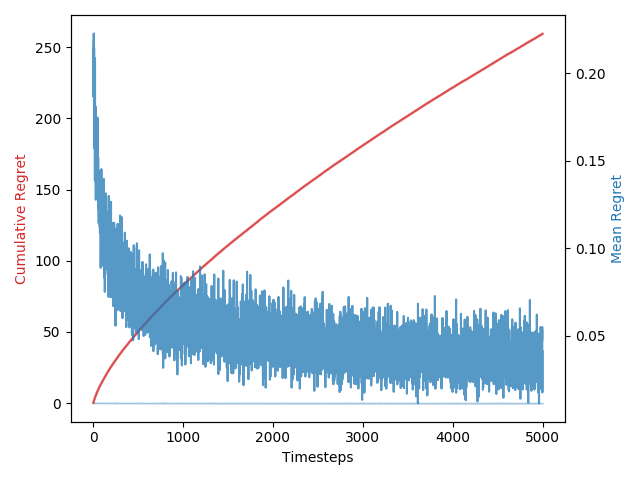

The file beside this chart, header and first rows:
1, 0.0, 0.0, 0.19160158156936916, 0.19160158156936916, 0.03868337602639831
2, 1.0, 1.0, 0.2106, 0.4022, 0.1216
3, 1.0, 1.0, 0.1868, 0.589, 0.1201
4, 1.0, 1.0, 0.208, 0.797, 0.1155
5, 1.0, 1.0, 0.2142, 1.011, 0.1201
6, 0.9797, 0.99, 0.2083, 1.22, 0.1343
7, 0.9566, 0.96, 0.2028, 1.422, 0.1201
8, 0.9355, 0.97, 0.2228, 1.645, 0.1157
9, 0.9161, 0.91, 0.2041, 1.849, 0.1254
10, 0.8984, 0.88, 0.219, 2.068, 0.1157
11, 0.8822, 0.87, 0.1907, 2.259, 0.1265
12, 0.8672, 0.9, 0.2147, 2.474, 0.1165
13, 0.8533, 0.85, 0.1961, 2.67, 0.1211
14, 0.8404, 0.83, 0.1942, 2.864, 0.1308
15, 0.8284, 0.77, 0.1993, 3.063, 0.1184
16, 0.8172, 0.83, 0.1881, 3.251, 0.1215
17, 0.8066, 0.78, 0.188, 3.439, 0.1301
18, 0.7967, 0.8, 0.157, 3.596, 0.1334
19, 0.7873, 0.8, 0.1859, 3.782, 0.126
20, 0.7784, 0.78, 0.1682, 3.95, 0.1359
21, 0.77, 0.72, 0.1387, 4.089, 0.1261
22, 0.762, 0.84, 0.2087, 4.298, 0.1187
23, 0.7544, 0.8, 0.1648, 4.463, 0.1285
24, 0.7471, 0.76, 0.1714, 4.634, 0.1256
25, 0.7402, 0.71, 0.163, 4.797, 0.1392
26, 0.7335, 0.76, 0.1511, 4.948, 0.1314
27, 0.7271, 0.73, 0.1703, 5.118, 0.1263
28, 0.721, 0.8, 0.181, 5.299, 0.1326
29, 0.7151, 0.67, 0.1601, 5.459, 0.1296
30, 0.7094, 0.7, 0.1594, 5.619, 0.136
31, 0.704, 0.61, 0.1278, 5.747, 0.1179
32, 0.6987, 0.72, 0.1776, 5.924, 0.1347
33, 0.6936, 0.63, 0.16, 6.084, 0.1264
34, 0.6887, 0.76, 0.166, 6.25, 0.1352
35, 0.6839, 0.71, 0.1603, 6.41, 0.1306
36, 0.6793, 0.62, 0.1497, 6.56, 0.1313
37, 0.6749, 0.63, 0.1582, 6.718, 0.1305
38, 0.6705, 0.64, 0.1545, 6.873, 0.1365
39, 0.6663, 0.69, 0.1481, 7.021, 0.1298
40, 0.6622, 0.66, 0.1576, 7.179, 0.1375
41, 0.6583, 0.66, 0.1513, 7.33, 0.1318
42, 0.6544, 0.74, 0.1725, 7.502, 0.1311
43, 0.6507, 0.61, 0.1466, 7.649, 0.1317
44, 0.647, 0.63, 0.1542, 7.803, 0.13
45, 0.6434, 0.73, 0.1499, 7.953, 0.1208
46, 0.64, 0.65, 0.1672, 8.12, 0.1335
47, 0.6366, 0.66, 0.1602, 8.28, 0.1313
48, 0.6333, 0.6, 0.1528, 8.433, 0.13
49, 0.6301, 0.65, 0.1527, 8.586, 0.1275
50, 0.6269, 0.7, 0.1748, 8.761, 0.1316
51, 0.6238, 0.67, 0.1594, 8.92, 0.1331
52, 0.6208, 0.63, 0.1369, 9.057, 0.1298
53, 0.6179, 0.58, 0.1382, 9.195, 0.1304
54, 0.615, 0.62, 0.1297, 9.325, 0.1306
55, 0.6122, 0.65, 0.1531, 9.478, 0.1338
56, 0.6095, 0.63, 0.1389, 9.617, 0.1245
57, 0.6068, 0.7, 0.152, 9.769, 0.1398
58, 0.6041, 0.55, 0.1227, 9.892, 0.13
59, 0.6015, 0.61, 0.1413, 10.03, 0.135
60, 0.599, 0.6, 0.1263, 10.16, 0.1274
61, 0.5965, 0.49, 0.1234, 10.28, 0.1321
... 4,938 more rows
